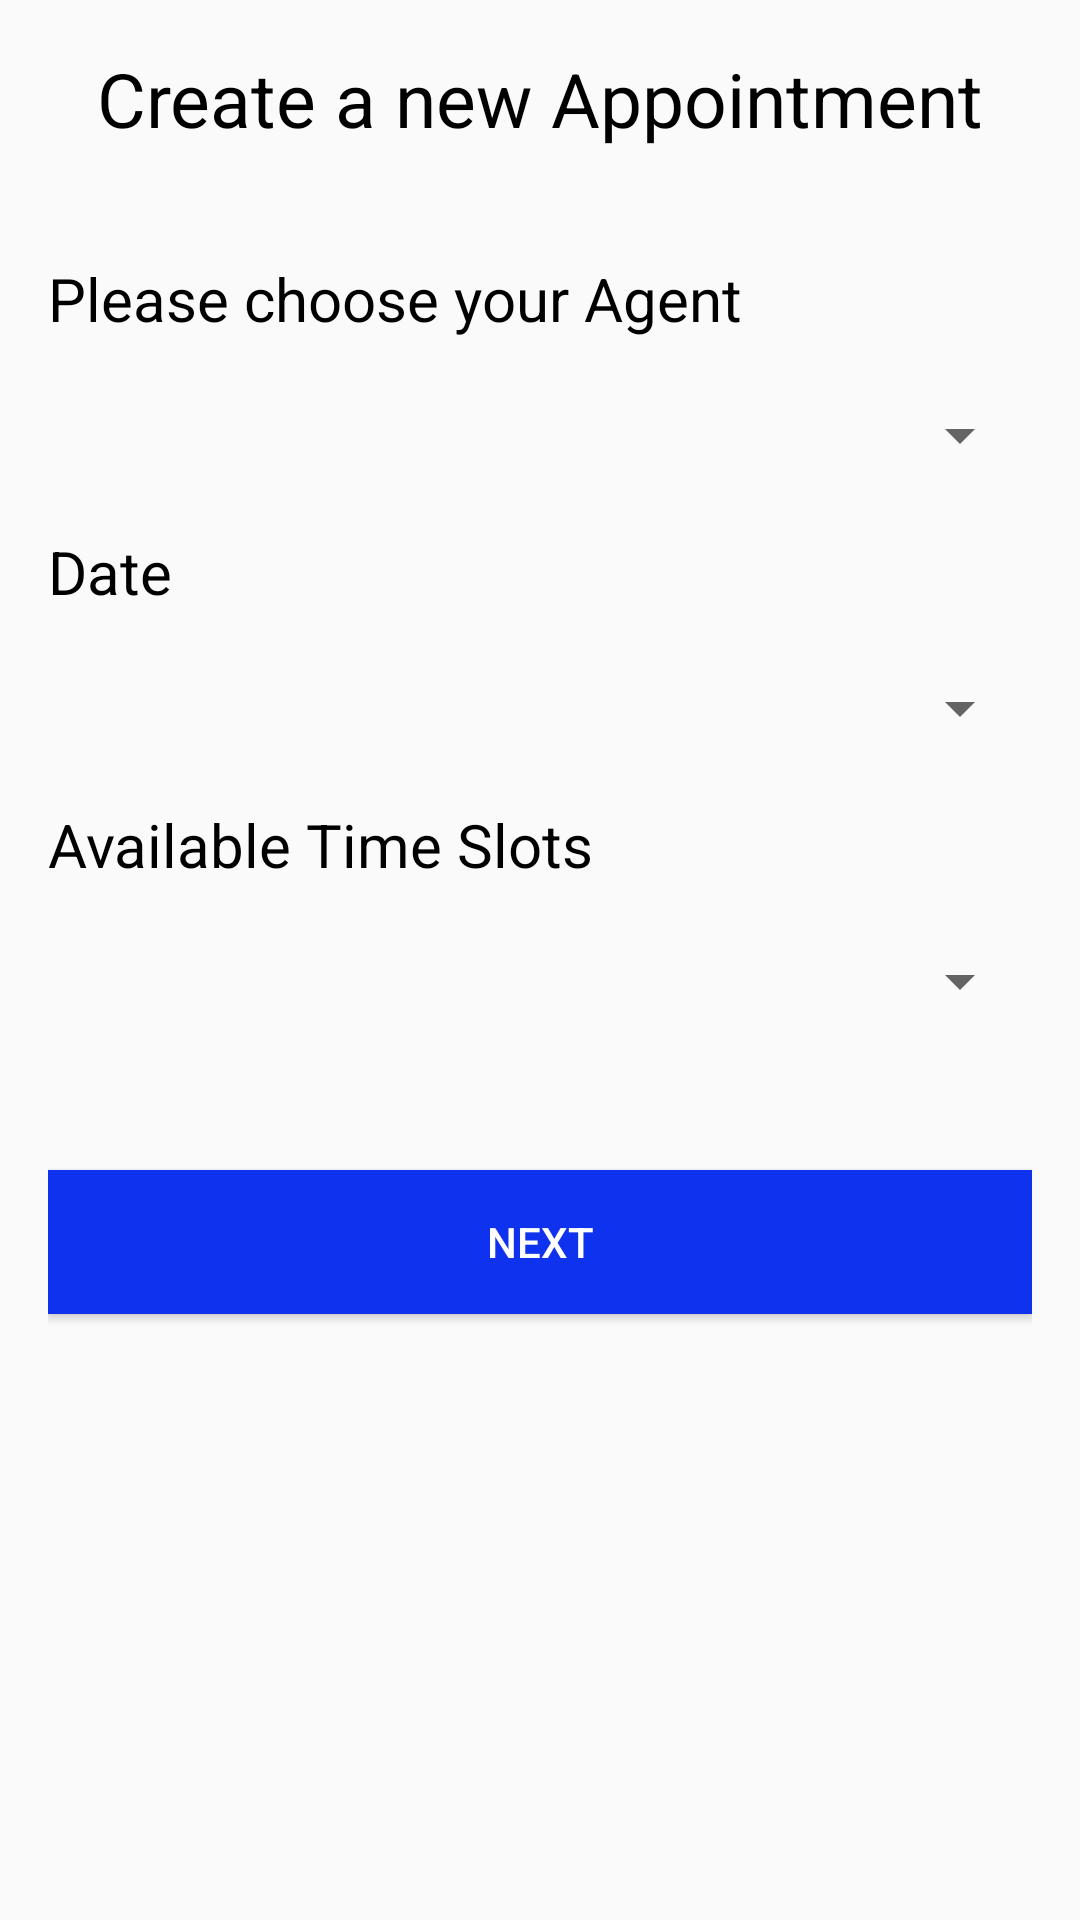

This screen was rendered from an Android layout file. Write that file and the resources it references.
<!-- AndroidManifest.xml: application theme AppTheme -->
<!-- res/layout/activity_call_later.xml -->
<RelativeLayout xmlns:android="http://schemas.android.com/apk/res/android"
                xmlns:tools="http://schemas.android.com/tools"
                android:layout_width="match_parent"
                android:layout_height="match_parent"
                android:paddingLeft="@dimen/activity_horizontal_margin"
                android:paddingRight="@dimen/activity_horizontal_margin"
                android:paddingTop="@dimen/activity_vertical_margin"
                android:paddingBottom="@dimen/activity_vertical_margin"
                tools:context="com.unknown.gkmohit.rbcassist.CallLater">

    <TextView
        android:layout_width="fill_parent"
        android:layout_height="wrap_content"
        android:textAppearance="?android:attr/textAppearanceLarge"
        android:text="Please choose your Agent"
        android:id="@+id/agentTV"
        android:textSize="@dimen/text_view_text_size"
        android:gravity="left"
        android:layout_alignParentTop="true"
        android:layout_alignParentLeft="true"
        android:layout_alignParentStart="true"
        android:textColor="@color/application_text_color"
        android:layout_marginTop="70dp"/>

    <Spinner
        android:layout_width="fill_parent"
        android:layout_height="wrap_content"
        android:id="@+id/agentSpinner"
        android:layout_marginTop="20dp"
        android:layout_below="@+id/agentTV"
        android:layout_alignParentLeft="true"
        android:layout_alignParentStart="true"/>

    <TextView
        android:layout_width="match_parent"
        android:layout_height="wrap_content"
        android:textAppearance="?android:attr/textAppearanceLarge"
        android:text="Create a new Appointment"
        android:id="@+id/textView"
        android:textSize="25dp"
        android:gravity="center"
        android:textColor="@color/application_text_color"
        android:layout_alignParentTop="true"
        android:layout_alignParentRight="true"
        android:layout_alignParentEnd="true"/>

    <TextView
        android:layout_width="wrap_content"
        android:layout_height="wrap_content"
        android:text="Date"
        android:id="@+id/dateTitleTV"
        android:layout_marginTop="20dp"
        android:textSize="@dimen/text_view_text_size"
        android:gravity="left"
        android:layout_below="@+id/agentSpinner"
        android:layout_alignParentLeft="true"
        android:layout_alignParentStart="true"
        android:textColor="@color/application_text_color"/>

    <Spinner
        android:layout_width="match_parent"
        android:layout_height="wrap_content"
        android:id="@+id/dateSpinner"
        android:layout_below="@+id/dateTitleTV"
        android:layout_alignParentLeft="true"
        android:layout_alignParentStart="true"
        android:layout_marginTop="20dp"/>

    <TextView
        android:layout_width="wrap_content"
        android:layout_height="wrap_content"
        android:textAppearance="?android:attr/textAppearanceLarge"
        android:text="Available Time Slots"
        android:id="@+id/textView2"
        android:layout_below="@+id/dateSpinner"
        android:layout_alignParentLeft="true"
        android:layout_alignParentStart="true"
        android:textSize="@dimen/text_view_text_size"
        android:layout_marginTop="20dp"
        android:textColor="@color/application_text_color"/>

    <Spinner
        android:layout_width="fill_parent"
        android:layout_height="wrap_content"
        android:id="@+id/timeSpinner"
        android:layout_below="@+id/textView2"
        android:layout_alignParentLeft="true"
        android:layout_alignParentStart="true"
        android:layout_marginTop="20dp"/>

    <Button
        android:layout_width="fill_parent"
        android:layout_height="wrap_content"
        android:text="Next"
        android:id="@+id/nextButton"
        android:layout_below="@+id/timeSpinner"
        android:layout_centerHorizontal="true"
        android:layout_marginTop="51dp"
        android:textColor="@color/button_text_color"
        android:background="@color/button_background_color"/>

</RelativeLayout>
<!-- resources referenced by this layout -->
<resources>
  <color name="application_text_color">#000</color>
  <color name="button_background_color">#0f32ef</color>
  <color name="button_text_color">#fff</color>
  <dimen name="activity_horizontal_margin">16dp</dimen>
  <dimen name="activity_vertical_margin">16dp</dimen>
  <dimen name="text_view_text_size">20dp</dimen>
  <style name="AppTheme" parent="Theme.AppCompat.Light.NoActionBar">
          
      </style>
</resources>
